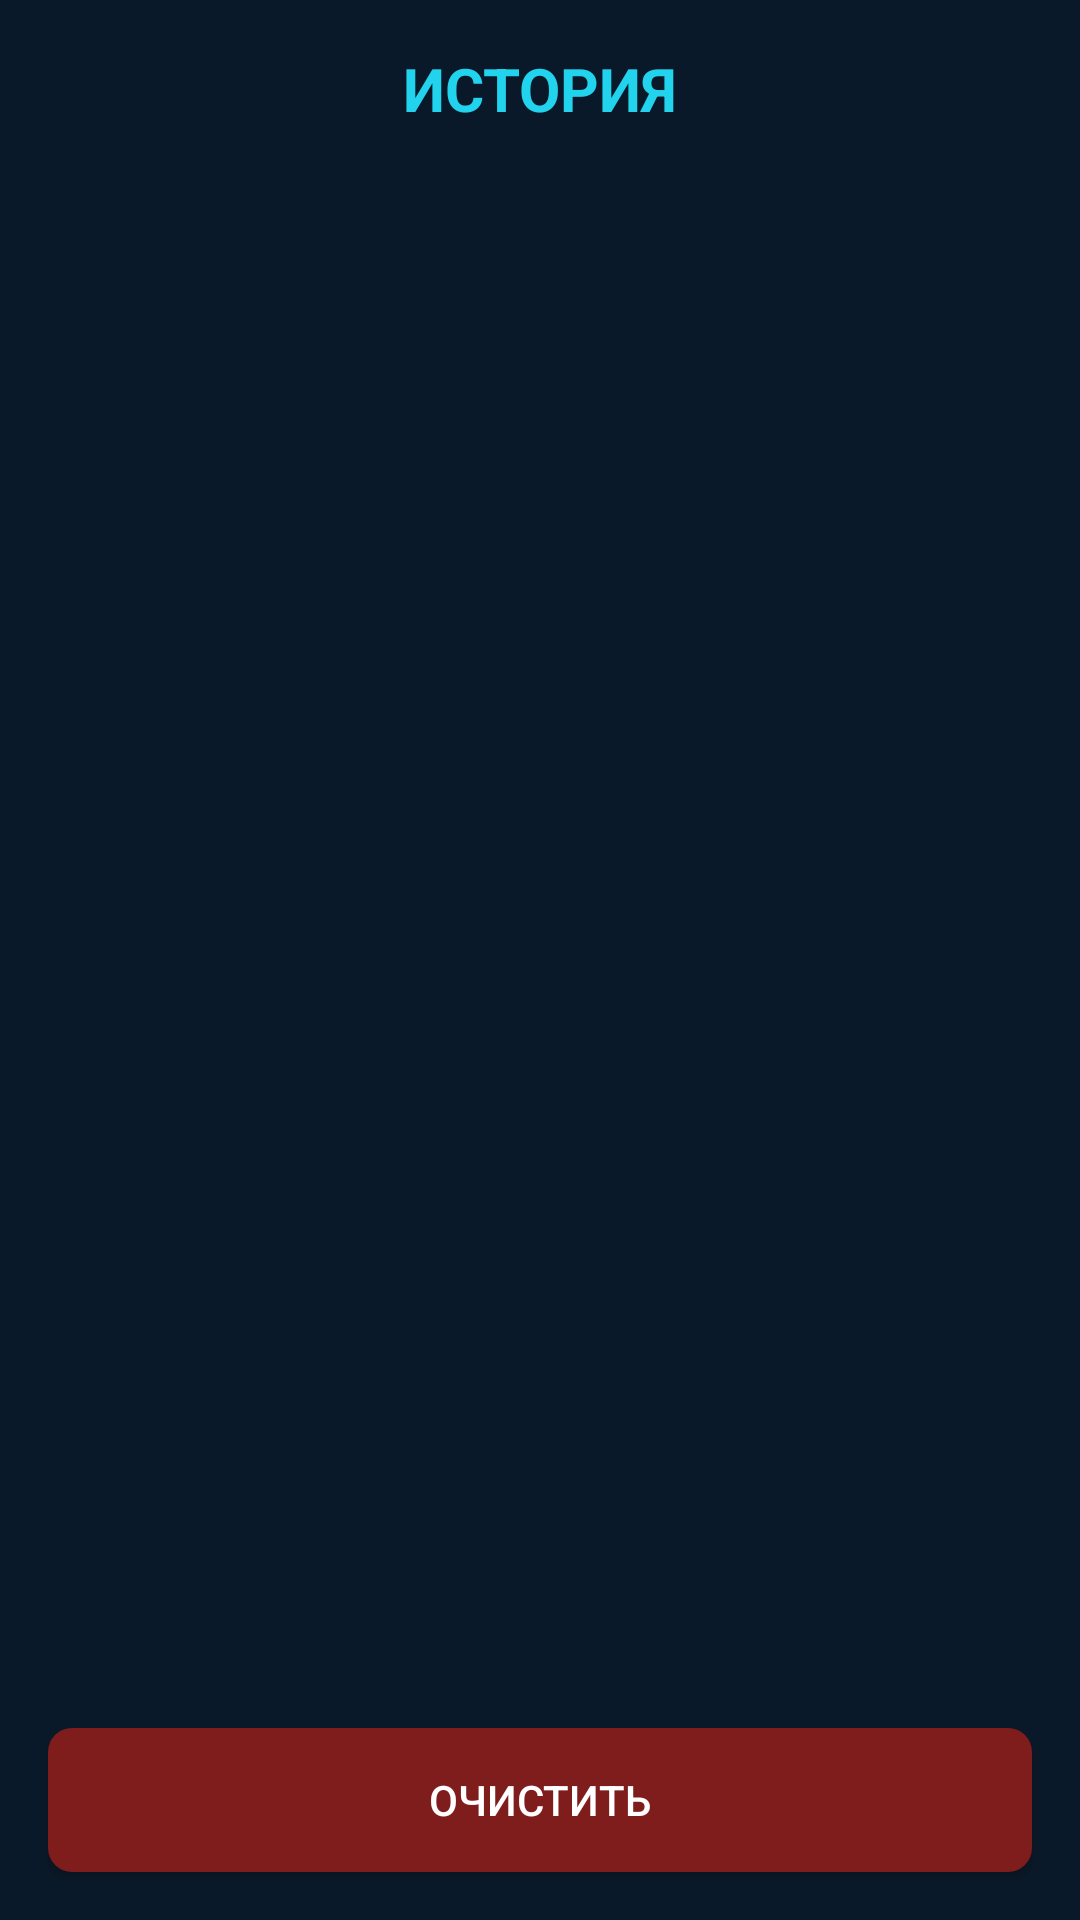

Here is an Android app screen rendered from its layout file. Give the layout XML and the strings, colors and styles it references.
<!-- AndroidManifest.xml: application theme Theme.AppCompat.Light.DarkActionBar -->
<!-- res/layout/activity_history.xml -->
<?xml version="1.0" encoding="utf-8"?>
<LinearLayout xmlns:android="http://schemas.android.com/apk/res/android"
    android:layout_width="match_parent"
    android:layout_height="match_parent"
    android:orientation="vertical"
    android:background="#0a1929">
    <TextView
        android:layout_width="match_parent"
        android:layout_height="wrap_content"
        android:text="ИСТОРИЯ"
        android:textColor="#22d3ee"
        android:textSize="20sp"
        android:textStyle="bold"
        android:padding="16dp"
        android:gravity="center"/>
    <androidx.recyclerview.widget.RecyclerView
        android:id="@+id/recyclerView"
        android:layout_width="match_parent"
        android:layout_height="0dp"
        android:layout_weight="1"
        android:padding="8dp"/>
    <Button
        android:id="@+id/clearBtn"
        android:layout_width="match_parent"
        android:layout_height="wrap_content"
        android:text="ОЧИСТИТЬ"
        android:background="@drawable/btn_danger"
        android:textColor="#fff"
        android:layout_margin="16dp"/>
</LinearLayout>
<!-- resources referenced by this layout -->
<resources>
  <!-- drawable btn_danger (drawable) -->
  <?xml version="1.0" encoding="utf-8"?>
  <shape xmlns:android="http://schemas.android.com/apk/res/android">
      <solid android:color="#7f1d1d"/>
      <corners android:radius="8dp"/>
  </shape>
</resources>
